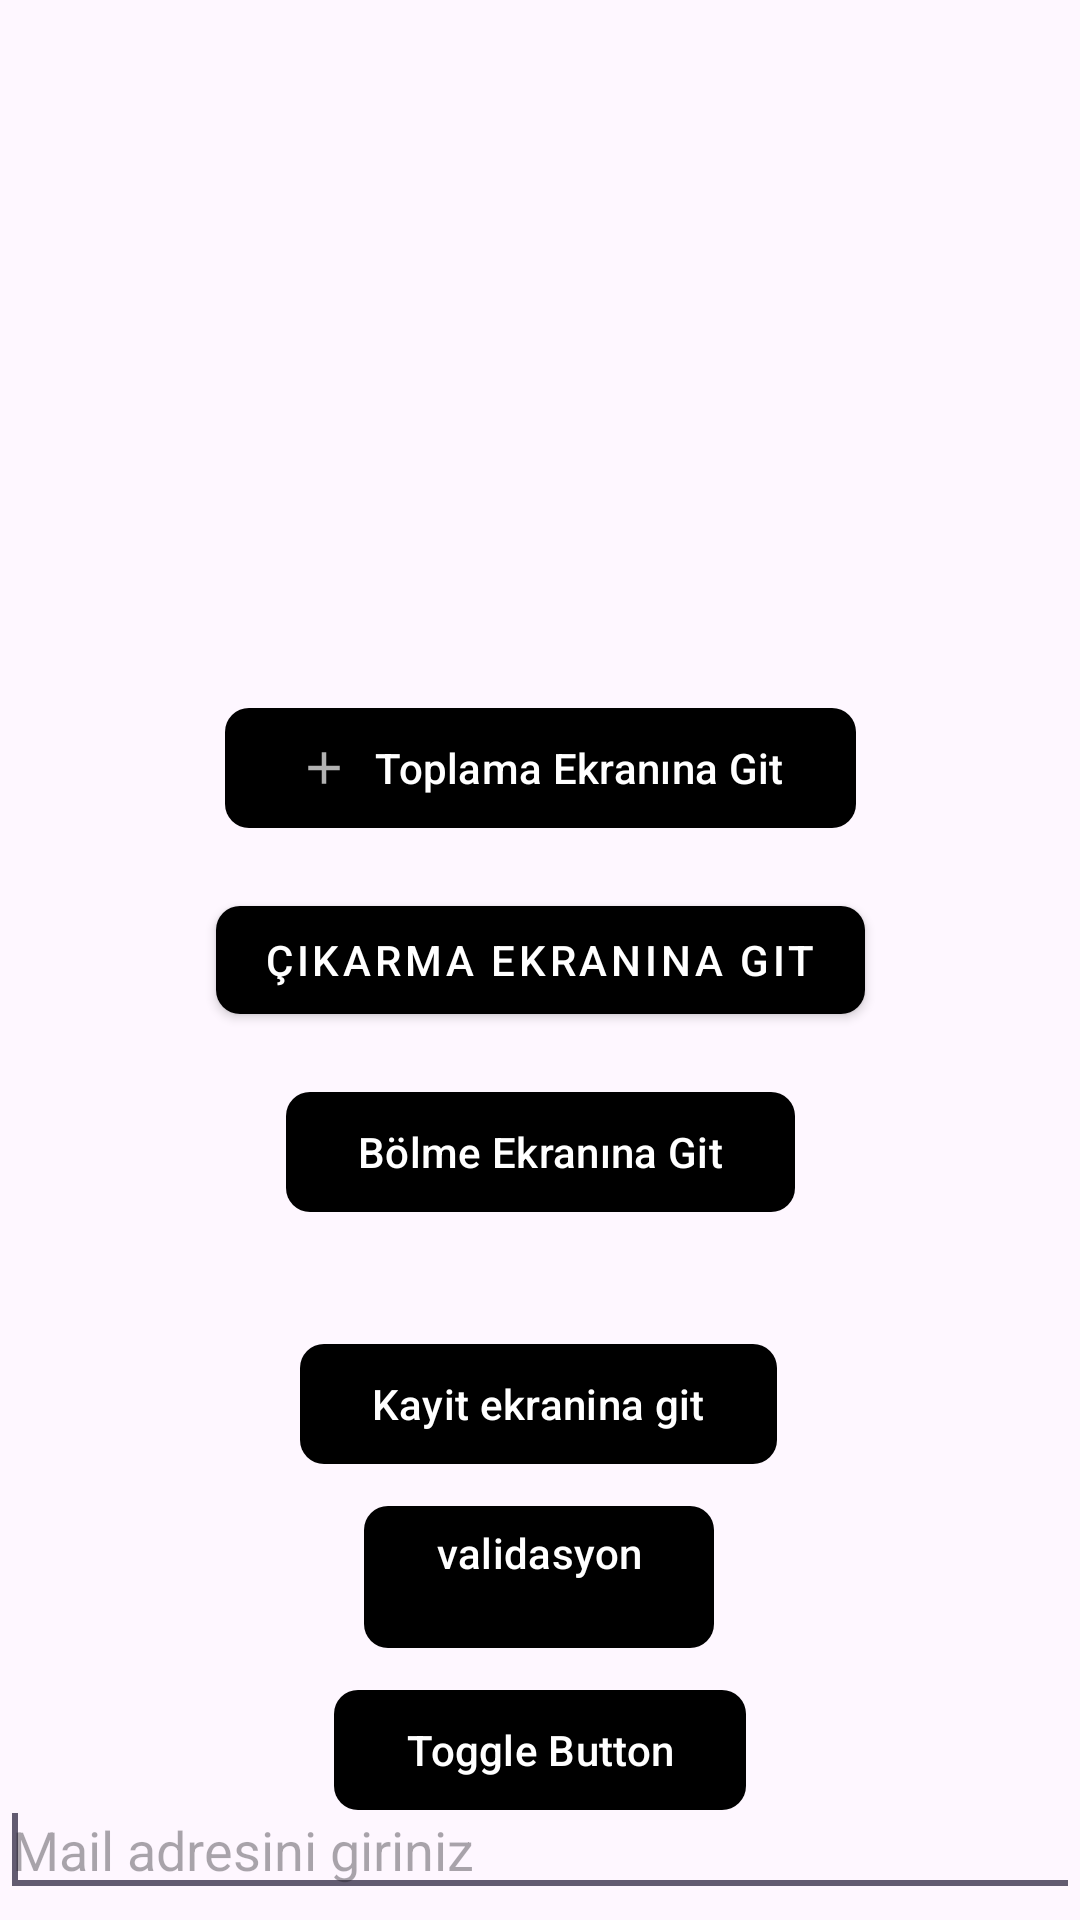

Android layout source for this screen:
<!-- AndroidManifest.xml: application theme Theme.Bm443Android -->
<!-- res/layout/activity_main.xml -->
<?xml version="1.0" encoding="utf-8"?>
<androidx.constraintlayout.widget.ConstraintLayout xmlns:android="http://schemas.android.com/apk/res/android"
    xmlns:app="http://schemas.android.com/apk/res-auto"
    xmlns:tools="http://schemas.android.com/tools"
    android:id="@+id/main"
    android:backgroundTint="@color/my_dark_primary"
    android:layout_width="match_parent"
    android:layout_height="match_parent"
    tools:context=".MainActivity">

    <com.google.android.material.button.MaterialButton
        android:id="@+id/btnGoToAdd"
        android:layout_width="wrap_content"
        android:layout_height="wrap_content"
        android:text="@string/toplama_ekran_na_git"
        app:icon="@drawable/add_ic"
        app:cornerRadius="8dp"
        app:layout_constraintBottom_toTopOf="@+id/btnGoToSub"
        app:layout_constraintEnd_toEndOf="parent"
        app:layout_constraintStart_toStartOf="parent"
        app:layout_constraintTop_toTopOf="parent"
        app:layout_constraintVertical_chainStyle="packed"
        app:backgroundTint="@color/material_dynamic_neutral0"/>

    <com.google.android.material.button.MaterialButton
        android:id="@+id/btnGoToSub"
        android:layout_width="wrap_content"
        android:layout_height="wrap_content"
        android:layout_marginTop="16dp"
        android:text="@string/karma_ekran_na_git"
        app:cornerRadius="8dp"
        app:layout_constraintBottom_toTopOf="@+id/btnGoToDiv"
        app:layout_constraintEnd_toEndOf="parent"
        app:layout_constraintStart_toStartOf="parent"
        app:layout_constraintTop_toBottomOf="@+id/btnGoToAdd"
        style="@style/submitButton"
        app:backgroundTint="@color/my_dark_primary"/>

    <com.google.android.material.button.MaterialButton
        android:id="@+id/btnGoToDiv"
        android:layout_width="wrap_content"
        android:layout_height="wrap_content"
        android:layout_marginTop="16dp"
        android:text="@string/b_lme_ekran_na_git"
        app:cornerRadius="8dp"
        app:layout_constraintBottom_toBottomOf="parent"
        app:layout_constraintEnd_toEndOf="parent"
        app:layout_constraintStart_toStartOf="parent"
        app:layout_constraintTop_toBottomOf="@+id/btnGoToSub" />

    <com.google.android.material.button.MaterialButton
        android:id="@+id/btnGoToReg"
        android:layout_width="wrap_content"
        android:layout_height="wrap_content"
        android:text="@string/kayit_ekrani"
        app:cornerRadius="8dp"
        app:layout_constraintBottom_toBottomOf="parent"
        app:layout_constraintEnd_toEndOf="parent"
        app:layout_constraintHorizontal_bias="0.498"
        app:layout_constraintStart_toStartOf="parent"
        app:layout_constraintTop_toBottomOf="@+id/btnGoToDiv"
        app:layout_constraintVertical_bias="0.196" />


    <com.google.android.material.button.MaterialButton
        android:id="@+id/btnGoToVal"
        android:layout_width="wrap_content"
        android:layout_height="wrap_content"
        android:layout_marginTop="6dp"
        android:hint="@string/validasyon"
        android:text="@string/validasyon"
        app:cornerRadius="8dp"
        app:layout_constraintBottom_toBottomOf="parent"
        app:layout_constraintEnd_toEndOf="parent"
        app:layout_constraintHorizontal_bias="0.498"
        app:layout_constraintStart_toStartOf="parent"
        app:layout_constraintTop_toBottomOf="@+id/btnGoToReg"
        app:layout_constraintVertical_bias="0.0" />

    <com.google.android.material.button.MaterialButton
        android:id="@+id/btnStartEnd"
        android:layout_width="wrap_content"
        android:layout_height="wrap_content"
        android:layout_marginTop="6dp"
        android:text="Toggle Button"
        app:cornerRadius="8dp"
        app:layout_constraintTop_toBottomOf="@+id/btnGoToVal"
        app:layout_constraintStart_toStartOf="parent"
        app:layout_constraintEnd_toEndOf="parent" />

    <EditText
        android:id="@+id/editText"
        android:layout_width="match_parent"
        android:layout_height="wrap_content"
        android:inputType="textEmailAddress"
        android:hint="@string/mail"
        app:cornerRadius="8dp"
        app:layout_constraintBottom_toBottomOf="parent"
        app:layout_constraintEnd_toEndOf="parent"
        app:layout_constraintHorizontal_bias="0.498"
        app:layout_constraintStart_toStartOf="parent"
        app:layout_constraintTop_toBottomOf="@+id/btnGoToReg"
        app:layout_constraintVertical_bias="0.96">
        <requestFocus />

    </EditText>

    <TextView
        android:id="@+id/karsilama"
        android:layout_width="wrap_content"
        android:layout_height="wrap_content"
        android:layout_marginTop="56dp"
        app:layout_constraintEnd_toEndOf="parent"
        app:layout_constraintStart_toStartOf="parent"
        app:layout_constraintTop_toTopOf="parent" />


</androidx.constraintlayout.widget.ConstraintLayout>
<!-- resources referenced by this layout -->
<resources>
  <!-- drawable add_ic (drawable) -->
  <vector xmlns:android="http://schemas.android.com/apk/res/android" android:alpha="0.7" android:height="24dp" android:tint="#000000" android:viewportHeight="960" android:viewportWidth="960" android:width="24dp">
        
      <path android:fillColor="@android:color/white" android:pathData="M440,520L200,520L200,440L440,440L440,200L520,200L520,440L760,440L760,520L520,520L520,760L440,760L440,520Z"/>
      
  </vector>
  <string name="b_lme_ekran_na_git">Bölme Ekranına Git</string>
  <string name="karma_ekran_na_git">Çıkarma Ekranına Git</string>
  <string name="kayit_ekrani">Kayit ekranina git</string>
  <string name="mail">Mail adresini giriniz</string>
  <string name="toplama_ekran_na_git">Toplama Ekranına Git</string>
  <string name="validasyon">validasyon\n</string>
  <style name="submitButton" parent="@style/Widget.MaterialComponents.Button">
          <item name="backgroundTint"> @color/material_dynamic_neutral0</item>
          <item name="iconTint">@android:color/white</item>
          <item name="icon">@drawable/check_ic</item>
          <item name="android:textColor">#fff</item>
      </style>
  <style name="Theme.Bm443Android" parent="Base.Theme.Bm443Android" />
  <style name="Base.Theme.Bm443Android" parent="Theme.Material3.DayNight.NoActionBar">
           Customize your light theme here.
           <item name="colorPrimary">@color/my_dark_primary</item>
      </style>
</resources>
